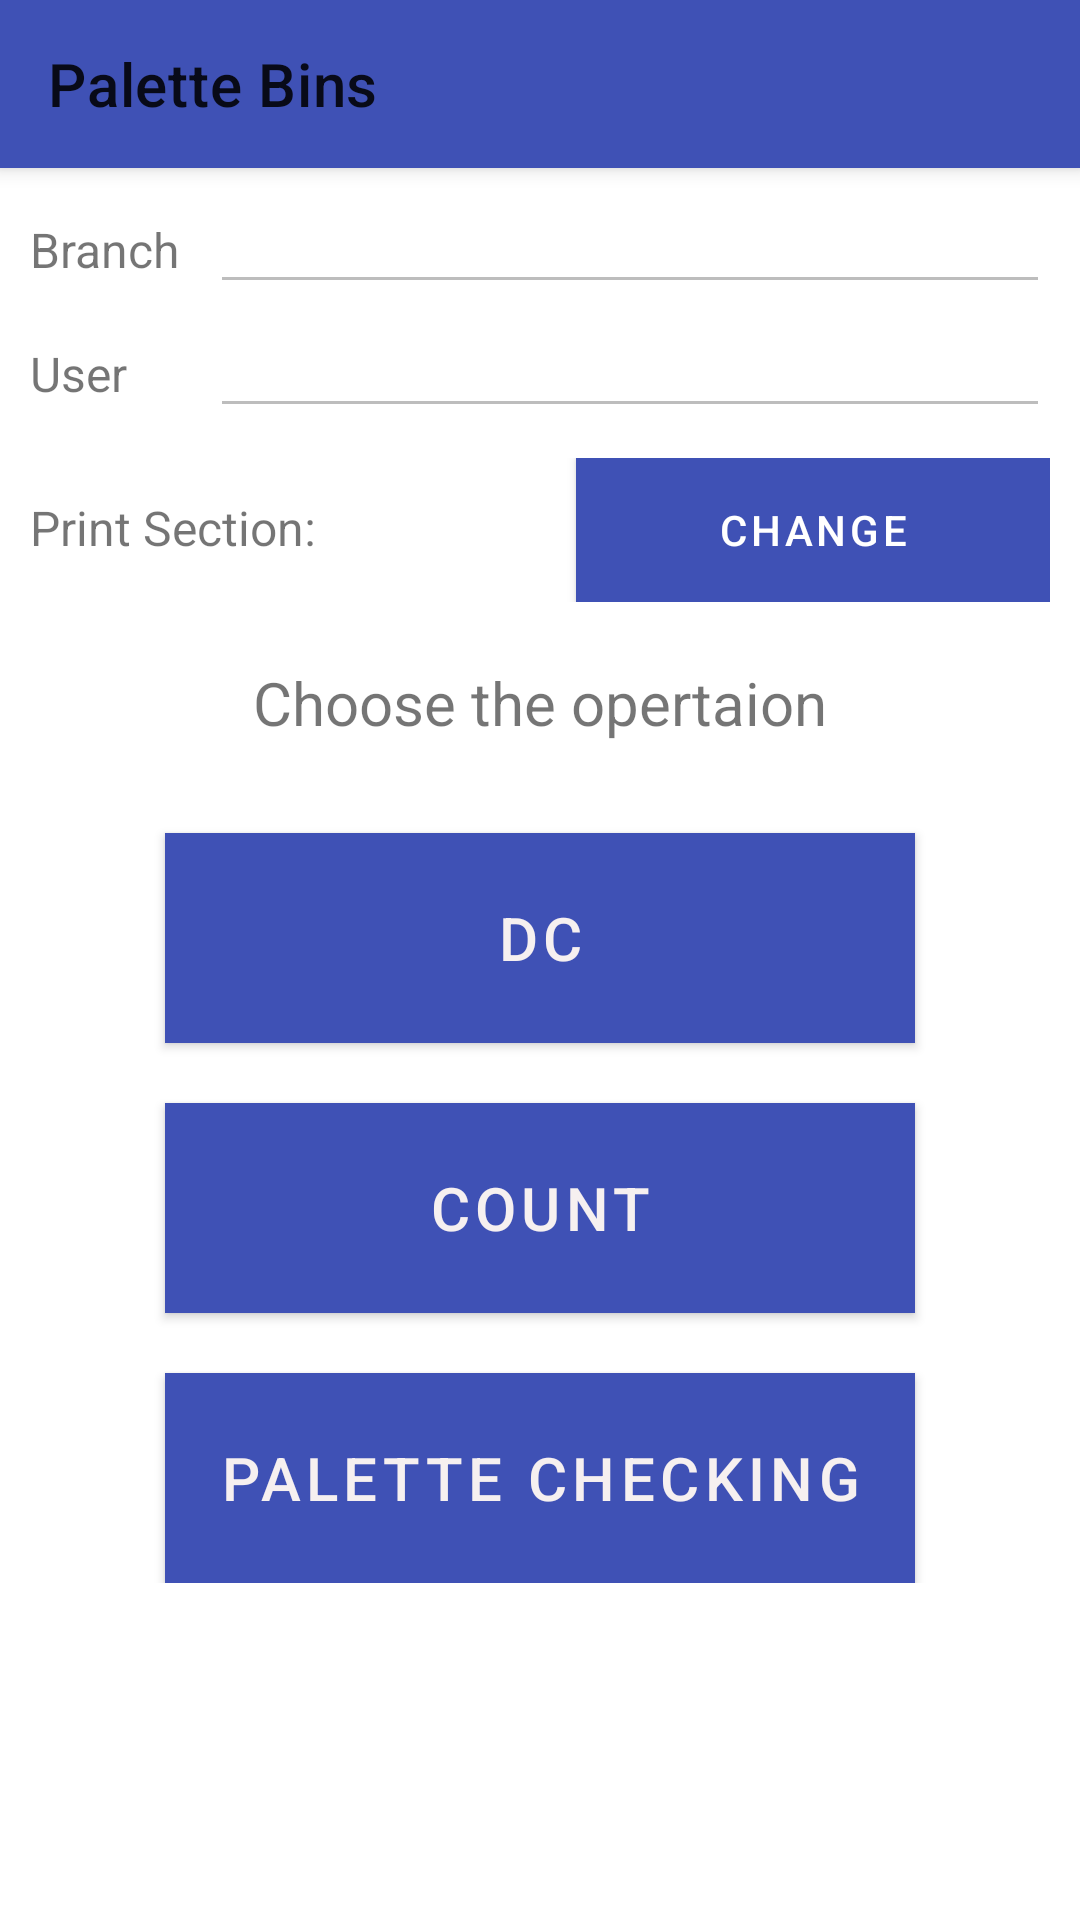

Write the Android layout XML for this screen, with the resource values it uses.
<!-- AndroidManifest.xml: application theme AppTheme -->
<!-- res/layout/activity_palette_bins.xml -->
<?xml version="1.0" encoding="utf-8"?>
<androidx.coordinatorlayout.widget.CoordinatorLayout xmlns:android="http://schemas.android.com/apk/res/android"
    xmlns:app="http://schemas.android.com/apk/res-auto"
    xmlns:tools="http://schemas.android.com/tools"
    android:id="@+id/activity_paking"
    android:layout_width="match_parent"
    android:layout_height="match_parent"
    tools:context=".app.PGPricingActivity">

    <com.google.android.material.appbar.AppBarLayout
        android:layout_width="match_parent"
        android:layout_height="wrap_content"
        android:theme="@style/AppTheme.AppBarOverlay">

        <androidx.appcompat.widget.Toolbar
            android:id="@+id/toolbar"
            android:layout_width="match_parent"
            android:layout_height="?attr/actionBarSize"
            android:background="?attr/colorPrimary"
            app:popupTheme="@style/AppTheme.PopupOverlay"
            app:title="Palette Bins" />

    </com.google.android.material.appbar.AppBarLayout>
    <TextView
        android:layout_width="332dp"
        android:layout_height="55dp"
        android:textSize="33sp"
        app:layout_constraintEnd_toEndOf="parent"
        app:layout_constraintStart_toStartOf="parent"
        app:layout_constraintTop_toTopOf="parent" />

    <LinearLayout
        android:layout_width="match_parent"
        android:layout_height="wrap_content"
        android:orientation="vertical"
        android:padding="10dp">

        <LinearLayout
            android:layout_width="match_parent"
            android:layout_height="wrap_content"
            android:layout_marginTop="50dp"
            android:orientation="horizontal">

            <TextView
                android:layout_width="120dp"
                android:layout_height="wrap_content"
                android:layout_weight="1"
                android:text="Branch"
                android:textSize="16sp" />

            <EditText
                android:id="@+id/textBranch"
                android:layout_width="match_parent"
                android:layout_height="wrap_content"
                android:layout_weight="1"
                android:enabled="false" />
        </LinearLayout>

        <LinearLayout
            android:layout_width="match_parent"
            android:layout_height="wrap_content"
            android:orientation="horizontal">

            <TextView
                android:layout_width="120dp"
                android:layout_height="wrap_content"
                android:layout_weight="1"
                android:text="User"

                android:textSize="16sp" />

            <EditText
                android:id="@+id/textUser"
                android:layout_width="match_parent"
                android:layout_height="wrap_content"
                android:layout_weight="1"
                android:enabled="false"/>
        </LinearLayout>

        <LinearLayout
            android:layout_width="match_parent"
            android:layout_height="match_parent"
            android:orientation="horizontal"
            android:paddingTop="10dp"
            android:paddingBottom="10dp">

            <TextView
                android:id="@+id/textPrintSection"
                android:layout_width="120dp"
                android:layout_height="wrap_content"
                android:layout_weight="1"
                android:paddingTop="10dp"
                android:paddingRight="10dp"
                android:text="Print Section: "
                android:textSize="16sp" />

            <Button
                android:id="@+id/btnChange"
                android:layout_width="wrap_content"
                android:layout_height="wrap_content"
                android:layout_weight="1"
                android:background="@color/colorPrimary"
                android:text="Change"
                android:textColor="@color/cardview_light_background" />

        </LinearLayout>

        <TextView
            android:id="@+id/textView2"
            android:layout_width="match_parent"
            android:layout_height="wrap_content"
            android:paddingTop="10dp"
            android:paddingBottom="10dp"
            android:text="Choose the opertaion"
            android:textAlignment="center"
            android:textSize="20sp" />

        <LinearLayout
            android:layout_width="match_parent"
            android:layout_height="match_parent"
            android:gravity="center_horizontal"
            android:orientation="vertical">

            <Button
                android:id="@+id/btnDestination"
                android:layout_width="250dp"
                android:layout_height="70dp"
                android:layout_marginTop="20dp"
                android:background="?attr/colorPrimary"
                android:text="DC"
                android:textColor="#F6F0F0"
                android:textSize="20sp" />

            <Button
                android:id="@+id/btnCount"
                android:layout_width="250dp"
                android:layout_height="70dp"
                android:layout_marginTop="20dp"
                android:layout_weight="1"
                android:background="?attr/colorPrimary"
                android:text="Count"
                android:textColor="#F6F0F0"
                android:textSize="20sp" />

            <Button
                android:id="@+id/btnPaletteChecking"
                android:layout_width="250dp"
                android:layout_height="70dp"
                android:layout_marginTop="20dp"
                android:background="?attr/colorPrimary"
                android:text="Palette Checking"
                android:textColor="#F6F0F0"
                android:textSize="20sp" />


        </LinearLayout>

    </LinearLayout>


</androidx.coordinatorlayout.widget.CoordinatorLayout>
<!-- resources referenced by this layout -->
<resources>
  <color name="colorPrimary">#3F51B5</color>
  <style name="AppTheme" parent="Theme.MaterialComponents.DayNight.DarkActionBar">
          
          <item name="colorPrimary">@color/colorPrimary</item>
          <item name="colorPrimaryDark">@color/colorPrimaryDark</item>
          <item name="colorAccent">@color/colorAccent</item>
  
      </style>
  <color name="colorPrimaryDark">#303F9F</color>
  <color name="colorAccent">#FF4081</color>
</resources>
